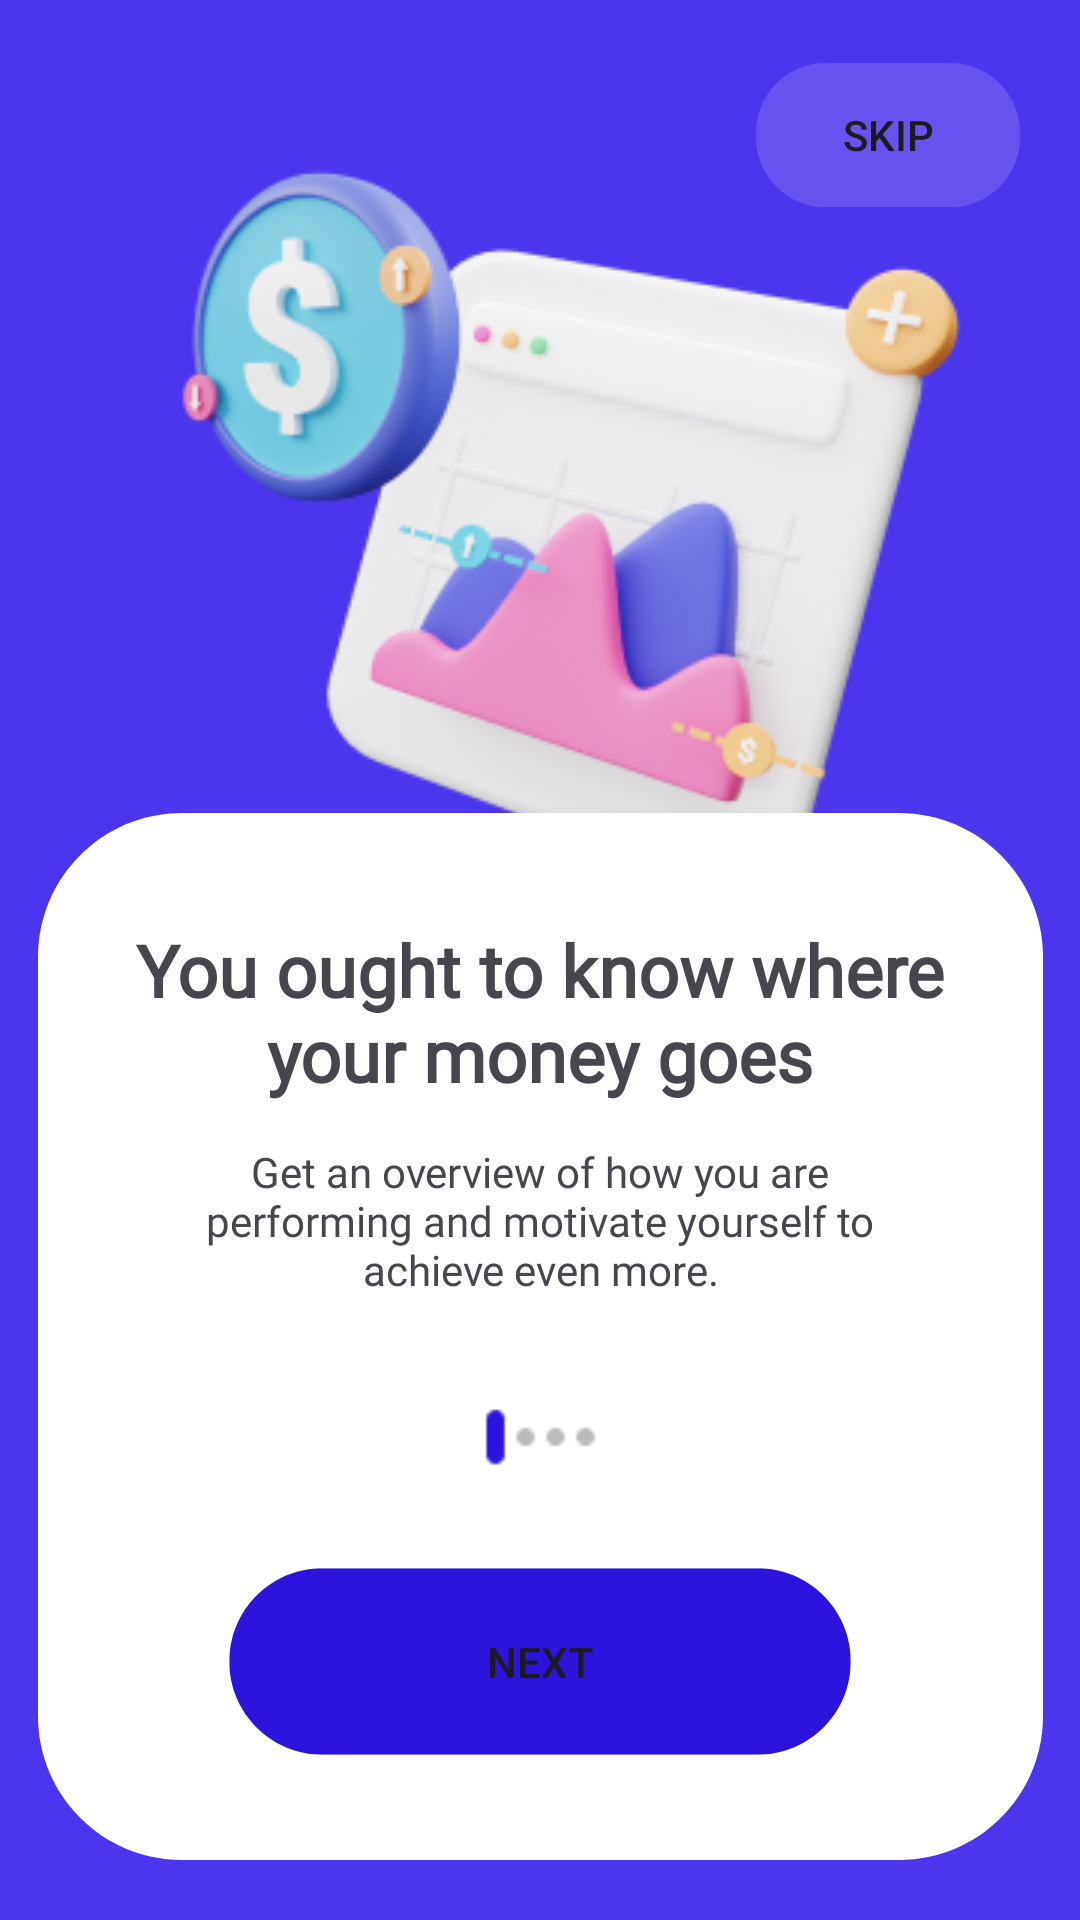

Reconstruct the res/layout file that produces this screen, plus the resources it refers to.
<!-- AndroidManifest.xml: application theme Theme.BreesMobileApp -->
<!-- res/layout/activity_onboarding.xml -->
<?xml version="1.0" encoding="utf-8"?>
<androidx.constraintlayout.motion.widget.MotionLayout xmlns:android="http://schemas.android.com/apk/res/android"
    xmlns:app="http://schemas.android.com/apk/res-auto"
    xmlns:tools="http://schemas.android.com/tools"
    android:layout_width="match_parent"
    android:layout_height="match_parent"
    android:background="@color/bg_onboarding"
    app:layoutDescription="@xml/activity_onboarding_scene"
    tools:context=".presentation.activities.OnboardingActivity">

    <Button
        android:id="@+id/ob_skip_btn"
        android:layout_width="wrap_content"
        android:layout_height="wrap_content"
        android:layout_marginTop="21dp"
        android:layout_marginRight="20dp"
        android:background="@drawable/ob_skip_btn"
        android:text="@string/ob_skip_btn"
        app:layout_constraintEnd_toEndOf="parent"
        app:layout_constraintTop_toTopOf="parent" />

    <ImageView
        android:id="@+id/ob_iv1"
        android:layout_width="wrap_content"
        android:layout_height="wrap_content"
        android:src="@drawable/ob_iv1" />

    <RelativeLayout
        android:id="@+id/screens_1"
        android:layout_width="335dp"
        android:layout_height="349dp"
        android:layout_alignParentTop="true"
        android:layout_marginBottom="20dp"
        android:background="@drawable/screens_1"
        app:layout_constraintBottom_toBottomOf="parent"
        app:layout_constraintEnd_toEndOf="parent"
        app:layout_constraintStart_toStartOf="parent">

        <TextView
            android:id="@+id/tv_title_ob1"
            android:layout_width="match_parent"
            android:layout_height="wrap_content"
            android:layout_marginTop="36dp"
            android:fontFamily="@font/inter_bold"
            android:text="@string/ob_title_1"
            android:textAlignment="center"
            android:textSize="24sp"
            android:textStyle="bold" />

        <TextView
            android:id="@+id/tv_text_ob1"
            android:layout_width="match_parent"
            android:layout_height="wrap_content"
            android:layout_marginTop="110dp"
            android:fontFamily="@font/inter_medium"
            android:text="@string/ob_text_1"
            android:textAlignment="center"
            android:textSize="14sp" />


        <ImageView
            android:id="@+id/slider_ob1"
            android:layout_width="wrap_content"
            android:layout_height="wrap_content"
            android:layout_alignStart="@id/tv_text_ob1"
            android:layout_alignEnd="@id/tv_text_ob1"
            android:layout_marginTop="197dp"
            android:src="@drawable/sliders_ob1" />

        <Button
            android:id="@+id/btn_ob1"
            android:layout_width="wrap_content"
            android:layout_height="wrap_content"
            android:layout_below="@id/slider_ob1"
            android:layout_centerHorizontal="true"
            android:layout_marginTop="32dp"
            android:background="@drawable/bg_ob_btn"
            android:text="@string/ob_btn" />


    </RelativeLayout>

    <ImageView
        android:id="@+id/ob_iv2"
        android:layout_width="wrap_content"
        app:layout_constraintStart_toEndOf="parent"
        app:layout_constraintTop_toTopOf="parent"
        android:layout_height="wrap_content"
        android:src="@drawable/ob_iv2" />

    <RelativeLayout
        android:id="@+id/screens_2"
        android:layout_width="335dp"
        android:layout_height="349dp"
        android:layout_alignParentTop="true"
        android:layout_marginBottom="20dp"
        android:background="@drawable/screens_1"
        app:layout_constraintBottom_toBottomOf="parent"
        app:layout_constraintStart_toEndOf="parent">

        <TextView
            android:id="@+id/tv_title_ob2"
            android:layout_width="match_parent"
            android:layout_height="wrap_content"
            android:layout_marginTop="36dp"
            android:fontFamily="@font/inter_bold"
            android:text="@string/ob_title_2"
            android:textAlignment="center"
            android:textSize="24sp"
            android:textStyle="bold" />

        <TextView
            android:id="@+id/tv_text_ob2"
            android:layout_width="match_parent"
            android:layout_height="wrap_content"
            android:layout_marginTop="110dp"
            android:fontFamily="@font/inter_medium"
            android:text="@string/ob_text_2"
            android:textAlignment="center"
            android:textSize="14sp" />


        <ImageView
            android:id="@+id/slider_ob2"
            android:layout_width="wrap_content"
            android:layout_height="wrap_content"
            android:layout_alignStart="@id/tv_text_ob2"
            android:layout_alignEnd="@id/tv_text_ob2"
            android:layout_marginTop="197dp"
            android:src="@drawable/sliders_ob2" />

        <Button
            android:id="@+id/btn_ob2"
            android:layout_width="wrap_content"
            android:layout_height="wrap_content"
            android:text="@string/ob_btn"
            android:layout_below="@id/slider_ob2"
            android:layout_centerHorizontal="true"
            android:layout_marginTop="32dp"
            android:background="@drawable/bg_ob_btn"/>


    </RelativeLayout>

    <ImageView
        android:id="@+id/ob_iv3"
        android:layout_width="wrap_content"
        app:layout_constraintStart_toEndOf="parent"
        app:layout_constraintTop_toTopOf="parent"
        android:layout_height="wrap_content"
        android:src="@drawable/ob_iv3" />

    <RelativeLayout
        android:id="@+id/screens_3"
        android:layout_width="335dp"
        android:layout_height="349dp"
        android:layout_alignParentTop="true"
        android:layout_marginBottom="20dp"
        android:background="@drawable/screens_1"
        app:layout_constraintBottom_toBottomOf="parent"
        app:layout_constraintStart_toEndOf="parent">

        <TextView
            android:id="@+id/tv_title_ob3"
            android:layout_width="match_parent"
            android:layout_height="wrap_content"
            android:layout_marginTop="36dp"
            android:fontFamily="@font/inter_bold"
            android:text="@string/ob_title_3"
            android:textAlignment="center"
            android:textSize="24sp"
            android:textStyle="bold" />

        <TextView
            android:id="@+id/tv_text_ob3"
            android:layout_width="match_parent"
            android:layout_height="wrap_content"
            android:layout_marginTop="110dp"
            android:fontFamily="@font/inter_medium"
            android:text="@string/ob_text_3"
            android:textAlignment="center"
            android:textSize="14sp" />


        <ImageView
            android:id="@+id/slider_ob3"
            android:layout_width="wrap_content"
            android:layout_height="wrap_content"
            android:layout_alignStart="@id/tv_text_ob3"
            android:layout_alignEnd="@id/tv_text_ob3"
            android:layout_marginTop="197dp"
            android:src="@drawable/sliders_ob3" />

        <Button
            android:id="@+id/btn_ob3"
            android:layout_width="wrap_content"
            android:layout_height="wrap_content"
            android:text="@string/ob_get_started"
            android:layout_below="@id/slider_ob3"
            android:layout_centerHorizontal="true"
            android:layout_marginTop="32dp"
            android:background="@drawable/bg_ob_btn"/>


    </RelativeLayout>




</androidx.constraintlayout.motion.widget.MotionLayout>
<!-- resources referenced by this layout -->
<resources>
  <color name="bg_onboarding">#4C36ED</color>
  <!-- drawable bg_ob_btn (drawable) -->
  <?xml version="1.0" encoding="utf-8"?>
  <vector xmlns:android="http://schemas.android.com/apk/res/android"
      android:width="208.5dp"
      android:height="63.5dp"
      android:viewportWidth="208.5"
      android:viewportHeight="63.5">
      <group>
          <clip-path
              android:pathData="M31.75 0.75H176.75C193.871 0.75 207.75 14.6292 207.75 31.75C207.75 48.8708 193.871 62.75 176.75 62.75H31.75C14.6292 62.75 0.75 48.8708 0.75 31.75C0.75 14.6292 14.6292 0.75 31.75 0.75Z"
              />
          <path
              android:pathData="M0.75 0.75V62.75H207.75V0.75"
              android:fillColor="#2C14DD"
              />
      </group>
  </vector>
  <!-- drawable ob_iv1: png bitmap (drawable, 65280 bytes) -->
  <!-- drawable ob_iv2: png bitmap (drawable, 52967 bytes) -->
  <!-- drawable ob_iv3: png bitmap (drawable, 73559 bytes) -->
  <!-- drawable ob_skip_btn (drawable) -->
  <?xml version="1.0" encoding="utf-8"?>
  <vector xmlns:android="http://schemas.android.com/apk/res/android"
      android:width="61dp"
      android:height="33dp"
      android:viewportWidth="61"
      android:viewportHeight="33">
      <group>
          <clip-path
              android:pathData="M16 0H45C53.8366 0 61 7.16344 61 16V17C61 25.8366 53.8366 33 45 33H16C7.16344 33 0 25.8366 0 17V16C0 7.16344 7.16344 0 16 0Z"
              />
          <path
              android:pathData="M0 0V33H61V0"
              android:fillColor="#26FFFFFF"
              />
      </group>
  </vector>
  <!-- drawable screens_1 (drawable) -->
  <?xml version="1.0" encoding="utf-8"?>
  <vector xmlns:android="http://schemas.android.com/apk/res/android"
      android:width="335dp"
      android:height="349dp"
      android:viewportWidth="335"
      android:viewportHeight="349">
      <group>
          <clip-path
              android:pathData="M48 0H287C313.51 0 335 21.4903 335 48V301C335 327.51 313.51 349 287 349H48C21.4903 349 0 327.51 0 301V48C0 21.4903 21.4903 0 48 0Z"
              />
          <path
              android:pathData="M0 0V349H335V0"
              android:fillColor="#FFFFFF"
              />
      </group>
  </vector>
  <!-- drawable sliders_ob1: png bitmap (drawable, 341 bytes) -->
  <!-- drawable sliders_ob2: png bitmap (drawable, 360 bytes) -->
  <!-- drawable sliders_ob3: png bitmap (drawable, 364 bytes) -->
  <string name="ob_btn">Next</string>
  <string name="ob_get_started">Get Started</string>
  <string name="ob_skip_btn">Skip</string>
  <string name="ob_text_1">Get an overview of how you are\nperforming and motivate yourself to\nachieve even more.</string>
  <string name="ob_text_2">Track your transaction easily, with\ncategories and financial report</string>
  <string name="ob_text_3">Setup your budget for each category\nso you in control. Track categories you\nspend the most money on</string>
  <string name="ob_title_1">You ought to know where\nyour money goes</string>
  <string name="ob_title_2">Gain total\ncontrol of your money</string>
  <string name="ob_title_3">Plan ahead and manage\nyour money better</string>
  <style name="Theme.BreesMobileApp" parent="Base.Theme.BreesMobileApp" />
  <style name="Base.Theme.BreesMobileApp" parent="Theme.Material3.DayNight.NoActionBar">
          
          
      </style>
</resources>
